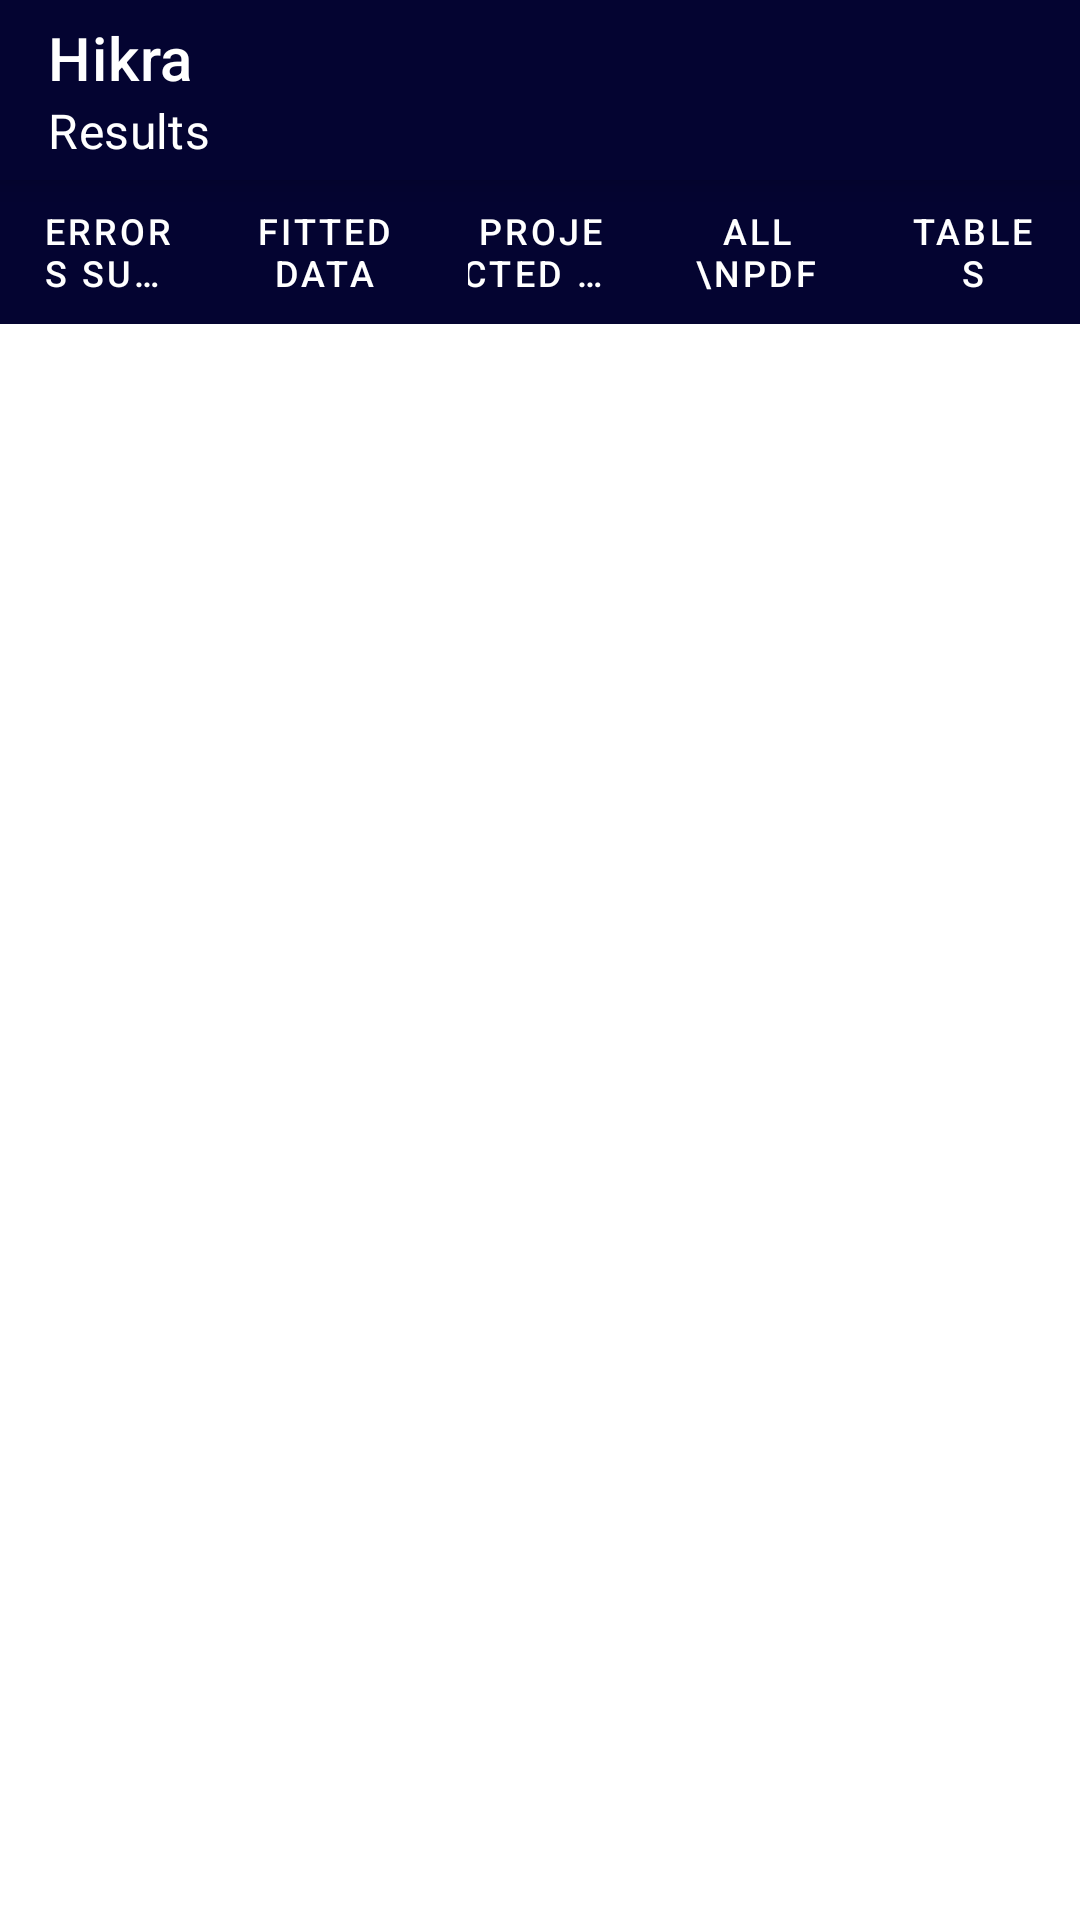

Layout XML and referenced resources for this Android screen:
<!-- AndroidManifest.xml: application theme AppTheme.NoActionBar -->
<!-- res/layout/activity_all_results.xml -->
<?xml version="1.0" encoding="utf-8"?>
<RelativeLayout xmlns:android="http://schemas.android.com/apk/res/android"
    xmlns:app="http://schemas.android.com/apk/res-auto"
    xmlns:tools="http://schemas.android.com/tools"
    android:id="@+id/main_content"
    android:layout_width="match_parent"
    android:layout_height="match_parent"
    android:fitsSystemWindows="true"
    tools:context=".results.AllResults">



        <androidx.appcompat.widget.Toolbar
            android:id="@+id/toolbar"
            android:layout_width="match_parent"
            android:layout_height="60dp"
            android:elevation="6dp"
            android:backgroundTint="@color/azul_perval"
            android:background="@color/azul_perval"

            app:layout_scrollFlags="scroll|enterAlways"

            app:title="@string/app_name"

            app:titleTextColor="@color/white"
            app:subtitle="Results">

        </androidx.appcompat.widget.Toolbar>


        <com.google.android.material.tabs.TabLayout
            android:id="@+id/tabs"
            android:layout_below="@+id/toolbar"
            android:background="@color/azul_perval"
            app:tabTextColor="@color/white"
            android:layout_width="match_parent"
            app:tabTextAppearance="@style/CustomTabLayout"
            android:layout_height="wrap_content">

            <com.google.android.material.tabs.TabItem
                android:layout_width="wrap_content"
                android:layout_height="match_parent"
                android:text="Errors Summary"/>

            <com.google.android.material.tabs.TabItem
                android:layout_width="wrap_content"
                android:layout_height="match_parent"
                android:text="Fitted Data"/>

            <com.google.android.material.tabs.TabItem
                android:layout_width="wrap_content"
                android:layout_height="match_parent"
                android:text="Projected \nData"/>

            <com.google.android.material.tabs.TabItem
                android:layout_width="wrap_content"
                android:layout_height="match_parent"
                android:text="All \nPDF"/>

            <com.google.android.material.tabs.TabItem
                android:layout_width="wrap_content"
                android:layout_height="match_parent"
                android:text="Tables"/>


        </com.google.android.material.tabs.TabLayout>



    <androidx.viewpager.widget.ViewPager
        android:layout_below="@+id/tabs"
        android:id="@+id/viewPagerResults"
        android:layout_width="match_parent"
        android:layout_height="match_parent"
        app:layout_behavior="@string/appbar_scrolling_view_behavior" >


    </androidx.viewpager.widget.ViewPager>



</RelativeLayout>
<!-- resources referenced by this layout -->
<resources>
  <color name="azul_perval">#040431</color>
  <color name="white">#FFFFFF</color>
  <string name="app_name">Hikra</string>
  <style name="CustomTabLayout" parent="Widget.Design.TabLayout">
          <item name="tabIndicatorColor">@color/white</item>
          <item name="android:textColor">@color/white</item>
          <item name="android:textSize">14sp</item>
          <item name="android:textAllCaps">true</item>
          <item name="android:textColorSecondary">@color/white</item>
  
      </style>
  <style name="AppTheme.NoActionBar" parent="Theme.MaterialComponents.Light.NoActionBar">
          <item name="windowActionBar">false</item>
          <item name="windowNoTitle">true</item>
          <item name="android:textColorSecondary">@android:color/white</item>
          <item name="android:textColor">@color/azul_perval</item>
          <item name="colorPrimary">@color/azul_perval</item>
          <item name="colorPrimaryDark">@color/azul_perval2</item>
          <item name="colorAccent">@color/Fondo_gris</item>
      </style>
  <color name="azul_perval2">#06062d</color>
  <color name="Fondo_gris">#BDBDBD</color>
</resources>
